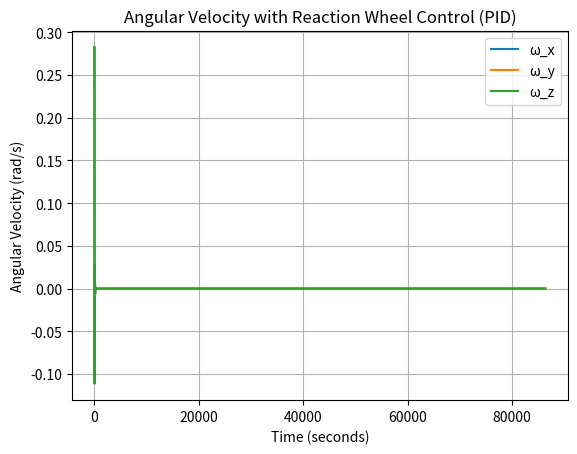
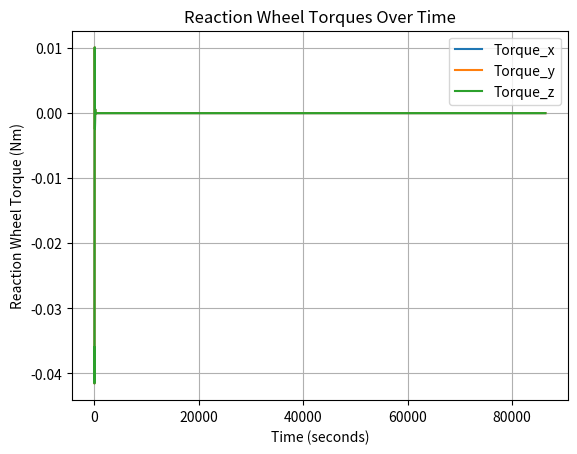

The matplotlib source for these figures, in order:
import numpy as np
import matplotlib.pyplot as plt
import csv

# Constants
G = 6.67430e-11  # Gravitational constant (m^3 kg^-1 s^-2)
M = 5.972e24  # Earth's mass (kg)
R_earth = 6371e3  # Earth's radius in meters
a = 26560e3  # Semi-major axis (in meters)
eccentricity = 0.5  # Elliptical orbit eccentricity
inclination = np.radians(63.4)  # Inclination in radians

# Orbital mechanics
v_periapsis = np.sqrt(G * M * (1 + eccentricity) / (a * (1 - eccentricity)))  # Velocity at periapsis

# Initial conditions: periapsis (closest approach)
position = np.array([a * (1 - eccentricity), 0, 0])  # Starting at periapsis
velocity = np.array([0, v_periapsis * np.cos(inclination), v_periapsis * np.sin(inclination)])  # Velocity at periapsis with inclination

# Updated Inertia tensor (based on satellite dimensions and mass)
I = np.array([2.025, 2.025, 2.025])  # Moment of inertia for each axis (kg*m^2)

# Initial angular velocity in body frame (rad/s)
omega = np.array([0.3, 0.3, 0.3])  # Small initial angular velocity

# External torque from solar radiation pressure and aerodynamic drag (combined)
external_torque = np.array([3.5e-7, 3.5e-7, 3.5e-7]) # Simulate small disturbance torques in Nm

# Reaction wheel control (PID controller parameters)
k_p = 0.1  # Proportional gain
k_i = 0.01  # Integral gain
k_d = 0.2  # Derivative gain

# PID controller state variables
integral_error = np.array([0.0, 0.0, 0.0])  # Integral of the angular velocity
previous_omega = omega.copy()  # To calculate the derivative

# Damping factor
damping_factor = 0.01  # Apply damping to reduce excessive oscillation

# Time and simulation parameters
dt = 1  # Time step (1 second)
time_total = 86400  # Simulate for one day (86400 seconds)
time_steps = np.arange(0, time_total, dt)

# Arrays to store data
x_pos, y_pos, z_pos = [], [], []
angular_velocity_x, angular_velocity_y, angular_velocity_z = [], [], []
reaction_wheel_torque_x, reaction_wheel_torque_y, reaction_wheel_torque_z = [], [], []

# Clamp function to prevent overflow
def clamp(value, min_value, max_value):
    return max(min(value, max_value), min_value)

# Maximum allowed angular velocity (to avoid overflow)
max_angular_velocity = 10.0  # Max angular velocity in rad/s
min_angular_velocity = -10.0

# Simulation loop
for t in time_steps:
    # Calculate gravitational force based on elliptical orbit dynamics
    r = np.linalg.norm(position)
    force = -G * M / r**2 * (position / r)

    # Update velocity and position using Newtonian mechanics
    acceleration = force
    velocity += acceleration * dt
    position += velocity * dt

    # Store position data
    x_pos.append(position[0])
    y_pos.append(position[1])
    z_pos.append(position[2])

    # PID control for reaction wheels
    error = -omega  # We want to bring the angular velocity to zero (stabilization)

    # Proportional term
    proportional_torque = k_p * error

    # Integral term (accumulating error over time)
    integral_error += error * dt
    integral_torque = k_i * integral_error

    # Derivative term (rate of change of angular velocity)
    derivative_torque = k_d * (omega - previous_omega) / dt
    previous_omega = omega.copy()

    # Total reaction wheel torque (PID)
    reaction_wheel_torque = proportional_torque + integral_torque + derivative_torque

    # Apply damping to reaction wheel torque to prevent excessive oscillation
    reaction_wheel_torque -= damping_factor * omega

    # Apply Euler's equations to update angular velocity with external and reaction wheel torque
    domega1 = (external_torque[0] + reaction_wheel_torque[0] - (I[2] - I[1]) * omega[1] * omega[2]) / I[0]
    domega2 = (external_torque[1] + reaction_wheel_torque[1] - (I[0] - I[2]) * omega[0] * omega[2]) / I[1]
    domega3 = (external_torque[2] + reaction_wheel_torque[2] - (I[1] - I[0]) * omega[0] * omega[1]) / I[2]

    # Update angular velocities with clamping to prevent overflow
    omega[0] = clamp(omega[0] + domega1 * dt, min_angular_velocity, max_angular_velocity)
    omega[1] = clamp(omega[1] + domega2 * dt, min_angular_velocity, max_angular_velocity)
    omega[2] = clamp(omega[2] + domega3 * dt, min_angular_velocity, max_angular_velocity)

    # Store angular velocities and reaction wheel torques for plotting
    angular_velocity_x.append(omega[0])
    angular_velocity_y.append(omega[1])
    angular_velocity_z.append(omega[2])
    
    reaction_wheel_torque_x.append(reaction_wheel_torque[0])
    reaction_wheel_torque_y.append(reaction_wheel_torque[1])
    reaction_wheel_torque_z.append(reaction_wheel_torque[2])

# Plot angular velocity over time
plt.figure()
plt.plot(time_steps, angular_velocity_x, label="ω_x")
plt.plot(time_steps, angular_velocity_y, label="ω_y")
plt.plot(time_steps, angular_velocity_z, label="ω_z")
plt.xlabel("Time (seconds)")
plt.ylabel("Angular Velocity (rad/s)")
plt.title("Angular Velocity with Reaction Wheel Control (PID)")
plt.legend()
plt.grid(True)
plt.show()

# Plot reaction wheel torques over time
plt.figure()
plt.plot(time_steps, reaction_wheel_torque_x, label="Torque_x")
plt.plot(time_steps, reaction_wheel_torque_y, label="Torque_y")
plt.plot(time_steps, reaction_wheel_torque_z, label="Torque_z")
plt.xlabel("Time (seconds)")
plt.ylabel("Reaction Wheel Torque (Nm)")
plt.title("Reaction Wheel Torques Over Time")
plt.legend()
plt.grid(True)
plt.show()

# After your simulation loop, save position and angular velocity data to CSV
with open('reaction_wheel_data.csv', 'w', newline='') as file:
    writer = csv.writer(file)
    writer.writerow(["time", "omega_x", "omega_y", "omega_z", "torque_x", "torque_y", "torque_z"])  # Header row
    for i in range(len(time_steps)):
        writer.writerow([time_steps[i], angular_velocity_x[i], angular_velocity_y[i], angular_velocity_z[i], 
                         reaction_wheel_torque_x[i], reaction_wheel_torque_y[i], reaction_wheel_torque_z[i]])
